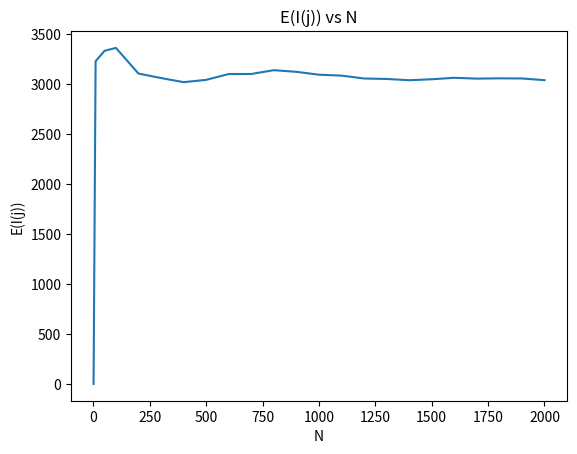

Python code for this plot:
import numpy as np
import matplotlib.pyplot as plt

A = 106
C = 1283
M = 6075

def generate_random_numbers(N):
    I = np.zeros(N)
    I[0] = 1
    for j in range(1, N):
        I[j] = (A * I[j-1] + C) % M
    return I

N_values = [1, 10, 50, 100, 200, 300, 400, 500, 600, 700, 800, 900, 1000, 1100, 1200, 1300, 1400, 1500, 1600, 1700, 1800, 1900, 2000]
E_I = []
for N in N_values:
    I = generate_random_numbers(N)
    E_I.append(np.mean(I))

plt.plot(N_values, E_I)
plt.xlabel('N')
plt.ylabel('E(I(j))')
plt.title('E(I(j)) vs N')
plt.show()
